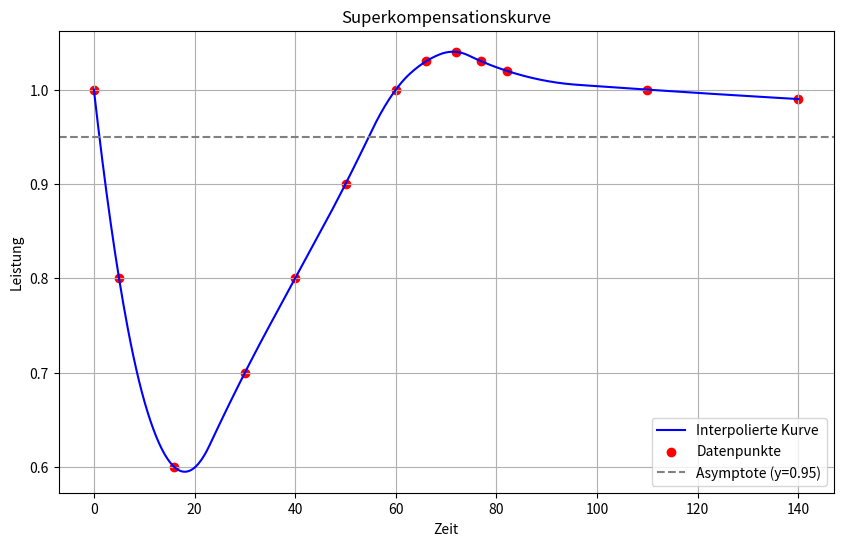

The matplotlib source for this figure:
import numpy as np
import matplotlib.pyplot as plt
from scipy.interpolate import make_interp_spline

# Datenpunkte
data = np.array([[0, 1], [5, 0.8], [16, 0.6], [30, 0.7], [40, 0.8], [50, 0.9], [60, 1.0],
                 [66, 1.03], [72, 1.04], [77, 1.03], [82, 1.02], [110, 1.0], [140, 0.99]])
x_data, y_data = data[:, 0], data[:, 1]

# Spline-Interpolation für eine glatte Kurve
x_smooth = np.linspace(x_data.min(), x_data.max(), 500)  # Glatte Werte für x
spline = make_interp_spline(x_data, y_data, k=2)  # k=3 für kubische Spline-Interpolation
y_smooth = spline(x_smooth)

# Plot erstellen
plt.figure(figsize=(10, 6))
plt.plot(x_smooth, y_smooth, label="Interpolierte Kurve", color="blue")
plt.scatter(x_data, y_data, color="red", label="Datenpunkte")
plt.axhline(y=0.95, color='gray', linestyle='--', label="Asymptote (y=0.95)")
plt.title("Superkompensationskurve")
plt.xlabel("Zeit")
plt.ylabel("Leistung")
plt.legend()
plt.grid(True)
plt.show()

'''
import numpy as np
import matplotlib.pyplot as plt

# Zeitspanne definieren
time = np.linspace(0, 10, 500)  # 0 bis 10 Einheiten Zeit
baseline = 1  # Ausgangslevel der Leistungsfähigkeit

# Weitere Anpassung für das zweite Hoch
dip = -0.8 * np.exp(-0.5 * (time - 2)**2)  # Tieferer Leistungseinbruch
recovery = 0.25 * np.exp(-0.1 * (time - 5)**2)  # Erholung bis maximal 1.05
performance = baseline + dip + recovery  # Gesamtleistung

# Angepasste Kurve plotten
plt.figure(figsize=(10, 6))
plt.plot(time, performance, label="Leistung", color="blue")
plt.axhline(y=baseline, color='gray', linestyle='--', label="Baseline (Ausgangsleistung)")
plt.axvline(x=2, color='red', linestyle='--', label="Training")
plt.axvline(x=5, color='green', linestyle='--', label="Superkompensation")

# Diagramm anpassen
plt.title("Weiter angepasste Superkompensationskurve")
plt.xlabel("Zeit")
plt.ylabel("Leistung")
plt.legend()
plt.grid(True)
plt.show()
'''


'''
from scipy.optimize import curve_fit
import numpy as np
import matplotlib.pyplot as plt

# Zielpunkte
x_data = np.array([0, 12, 72])
y_data = np.array([1, 0.6, 1.04])

# Modifizierte Exponentialfunktion
def target_function(x, a, b, c, d, e, f):
    return a + (b - a) * np.exp(-c * x) + d * np.exp(-e * (x - f)**2)

# Asymptotischer Wert (a)
a = 0.95

# Curve fitting
initial_guess = [a, 1.0, 0.01, 0.1, 0.01, 50]  # Grobe Startwerte
params, _ = curve_fit(target_function, x_data, y_data, p0=initial_guess)

# Extrahierte Parameter
a_fit, b_fit, c_fit, d_fit, e_fit, f_fit = params

# Werte anzeigen
print(f"Fitted parameters: a={a_fit}, b={b_fit}, c={c_fit}, d={d_fit}, e={e_fit}, f={f_fit}")

# Kurve generieren
x_fit = np.linspace(0, 100, 500)
y_fit = target_function(x_fit, a_fit, b_fit, c_fit, d_fit, e_fit, f_fit)

# Plot erstellen
plt.figure(figsize=(10, 6))
plt.plot(x_fit, y_fit, label="Modell", color="blue")
plt.scatter(x_data, y_data, label="Daten", color="red")
plt.title("Angepasste Superkompensationskurve")
plt.xlabel("Zeit")
plt.ylabel("Leistung")
plt.legend()
plt.grid(True)
plt.show()
'''